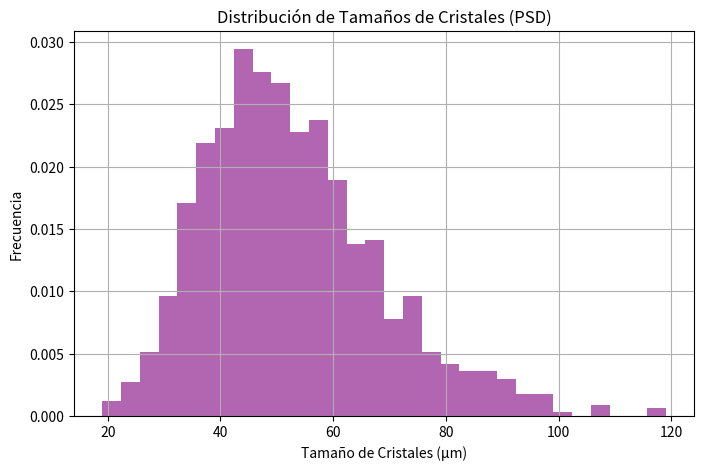

Write the Python code that produced this figure.
# Tamaño de Cristales
from scipy.stats import lognorm
import matplotlib.pyplot as plt
import numpy as np

# Parámetros de distribución log-normal (ejemplo)
mu = np.log(50)    # Tamaño medio (µm)
sigma = 0.3        # Desviación estándar
samples = 1000     # Número de cristales

# Generar distribución
sizes = lognorm.rvs(s=sigma, scale=np.exp(mu), size=samples)

# Gráfica
plt.figure(figsize=(8, 5))
plt.hist(sizes, bins=30, density=True, alpha=0.6, color='purple')
plt.xlabel('Tamaño de Cristales (µm)')
plt.ylabel('Frecuencia')
plt.title('Distribución de Tamaños de Cristales (PSD)')
plt.grid(True)
plt.show()
